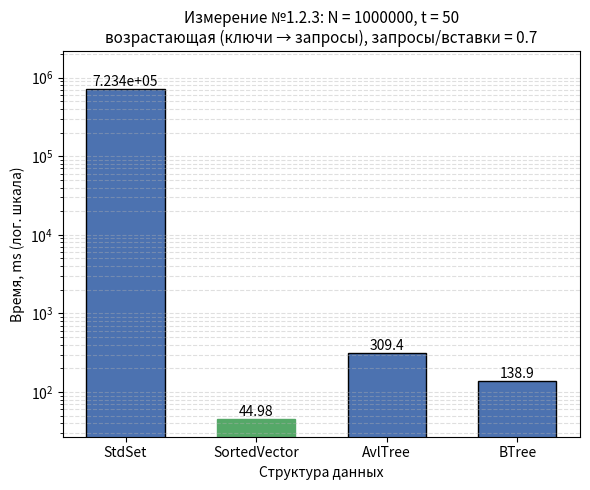

This chart was generated by the following Python code:
#!/usr/bin/env python3
"""
Гистограмма результатов Измерения №1.2.3.

Оси:
  Ox -- структура данных (StdSet, SortedVector, AvlTree, BTree);
  Oy -- время обработки потока команд, ms;
  если разброс времён max/min >= 10, Oy переводится в логарифмический
  масштаб (иначе столбцы маленьких значений не видны);
Заголовок -- параметры опыта из REPORT.md.

Источник чисел (по приоритету):
  1) --json <файл> -- JSON googlebenchmark (--benchmark_out=results.json);
     имена бенчмарков ожидаются вида Set123 / Vector123 / AvlTree123 / BTree123
     (или любые -- берутся как есть), поле real_time в ms;
  2) значения по умолчанию -- прогон на data_1_2_3.txt, t = 50:
     Set 7.644e+05, Vector 293, Avl 648, BTree 601.

Запуск:
  python3 research/generators/plot_histogram_1_2_3.py
  python3 research/generators/plot_histogram_1_2_3.py --json results_1_2_3.json \
      --out research/pictures/histogram_1_2_3.png
"""

import argparse
import json
import os

import matplotlib
matplotlib.use("Agg")  # сохранение в файл без GUI
import matplotlib.pyplot as plt

# ==== параметры опыта (заголовок гистограммы) ====
TITLE = ("Измерение №1.2.3: N = 1000000, t = 50\n"
         "возрастающая (ключи → запросы), запросы/вставки = 0.7")

# ==== результаты прогона по умолчанию (Time, ms) ====
DEFAULT_LABELS = ["StdSet", "SortedVector", "AvlTree", "BTree"]
DEFAULT_TIMES_MS = [7.234e+05, 44.98, 309.4, 138.9]

# соответствие имён бенчмарков из JSON понятным подписям
JSON_NAME_MAP = {
    "Set123": "StdSet",
    "Vector123": "SortedVector",
    "AvlTree123": "AvlTree",
    "BTree123": "BTree",
}

DEFAULT_OUT = os.path.join("research", "pictures", "histogram_1_2_3.png")


def load_from_json(path):
    """Читает JSON googlebenchmark: [(label, real_time_ms), ...]."""
    with open(path, encoding="utf-8") as f:
        data = json.load(f)

    labels, times = [], []
    for bm in data["benchmarks"]:
        name = bm["name"]
        labels.append(JSON_NAME_MAP.get(name, name))
        t = bm["real_time"]
        unit = bm.get("time_unit", "ms")
        if unit == "us":
            t /= 1000.0
        elif unit == "ns":
            t /= 1_000_000.0
        times.append(t)
    return labels, times


def parse_args():
    p = argparse.ArgumentParser(description=__doc__,
                                formatter_class=argparse.RawDescriptionHelpFormatter)
    p.add_argument("--json", type=str, default=None,
                   help="JSON googlebenchmark (--benchmark_out) вместо значений по умолчанию")
    p.add_argument("--out", type=str, default=DEFAULT_OUT,
                   help="путь к сохраняемому PNG")
    return p.parse_args()


def main():
    args = parse_args()

    if args.json:
        labels, times = load_from_json(args.json)
    else:
        labels, times = DEFAULT_LABELS, DEFAULT_TIMES_MS

    fig, ax = plt.subplots(figsize=(6, 5))
    bars = ax.bar(labels, times, color="#4C72B0", edgecolor="black", width=0.6)

    # подписи значений над столбцами
    for bar, t in zip(bars, times):
        ax.text(bar.get_x() + bar.get_width() / 2, bar.get_height(),
                f"{t:.4g}", ha="center", va="bottom", fontsize=10)

    # отметим победителя
    best = times.index(min(times))
    bars[best].set_color("#55A868")

    ax.set_xlabel("Структура данных")
    ax.set_title(TITLE, fontsize=11)

    # большой разброс времён -- логарифмическая шкала, иначе слабые столбцы
    # визуально исчезают рядом с StdSet
    use_log = max(times) / min(times) >= 10
    if use_log:
        ax.set_yscale("log")
        ax.set_ylim(min(times) * 0.6, max(times) * 3.0)
        ax.grid(axis="y", which="both", linestyle="--", alpha=0.4)
        ax.set_ylabel("Время, ms (лог. шкала)")
    else:
        ax.set_ylabel("Время, ms")
        ax.grid(axis="y", linestyle="--", alpha=0.4)
        ax.set_ylim(0, max(times) * 1.15)

    out_dir = os.path.dirname(args.out)
    if out_dir:
        os.makedirs(out_dir, exist_ok=True)
    fig.tight_layout()
    fig.savefig(args.out, dpi=200)
    print(f"histogram saved to {args.out}")
    for label, t in zip(labels, times):
        print(f"  {label:<14} {t:.4g} ms")


if __name__ == "__main__":
    main()
